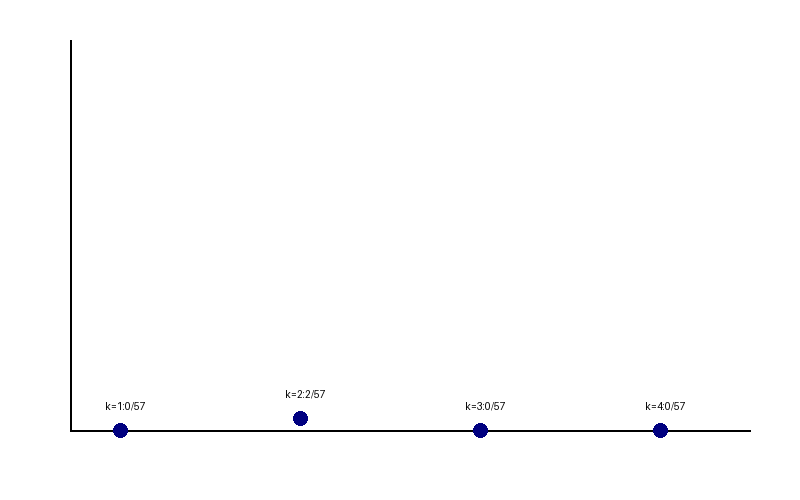

The data file committed next to this chart (first rows):
table_size	best_exact_coverage	raw_incumbent_coverage	coverage_fraction	run_id	status	certified
1	0	1	0.00000000	E1_BALANCED_PER_PAGE_CAPACITY_1_K1	OPTIMAL	False
2	2	2	0.03509	E1_BALANCED_PER_PAGE_CAPACITY_1_K2	OPTIMAL	True
3	0	3	0.00000000	E1_BALANCED_PER_PAGE_CAPACITY_1_K3	FEASIBLE	False
4	0	3	0.00000000	E1_BALANCED_PER_PAGE_CAPACITY_1_K4	FEASIBLE	False
